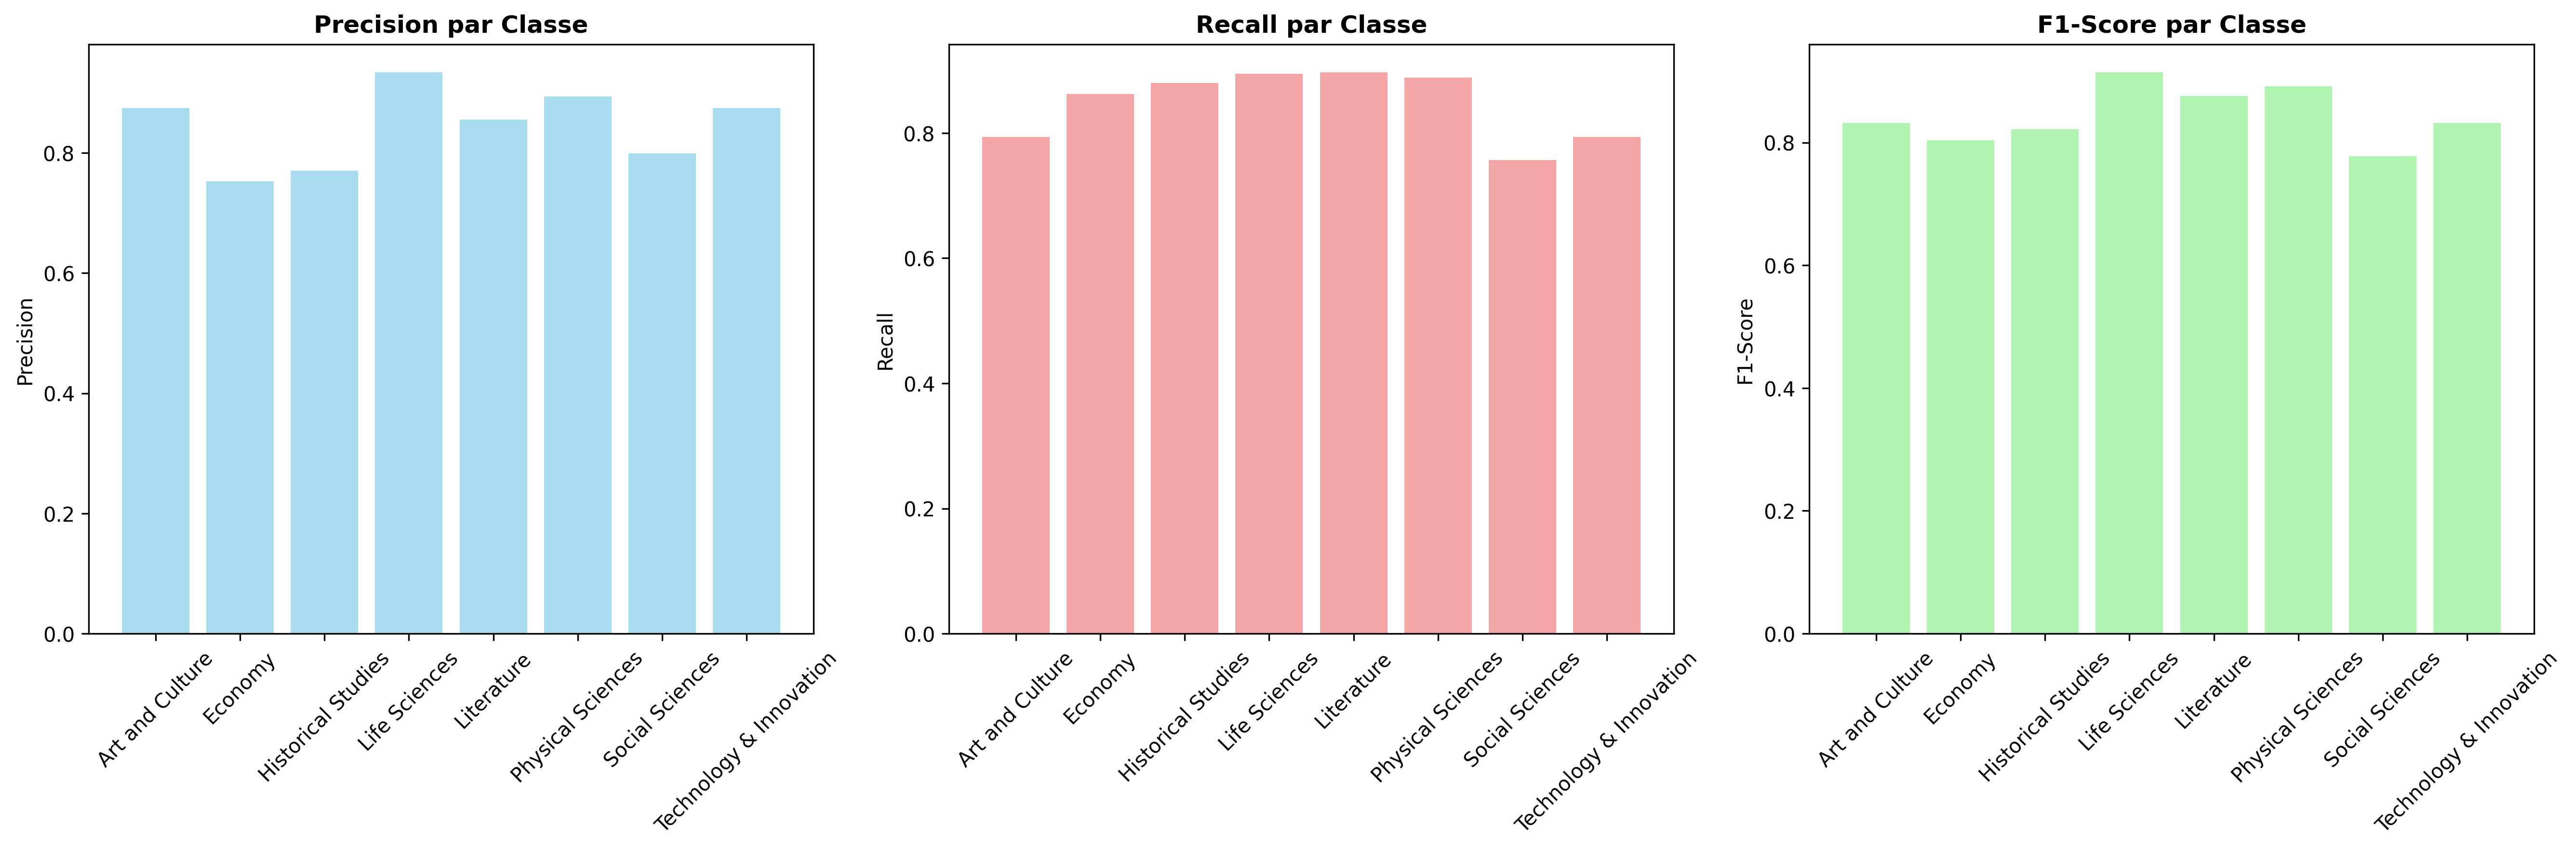

Source data for this figure (header and first rows):
Classe, Precision, Recall, F1-Score, Support
Art and Culture, 0.875, 0.7933, 0.8322, 600
Economy, 0.7527, 0.8621, 0.8037, 406
Historical Studies, 0.7708, 0.88, 0.8218, 600
Life Sciences, 0.9339, 0.895, 0.914, 600
Literature, 0.8553, 0.8967, 0.8755, 600
Physical Sciences, 0.8943, 0.8883, 0.8913, 600
Social Sciences, 0.7993, 0.7567, 0.7774, 600
Technology & Innovation, 0.875, 0.7933, 0.8322, 600
